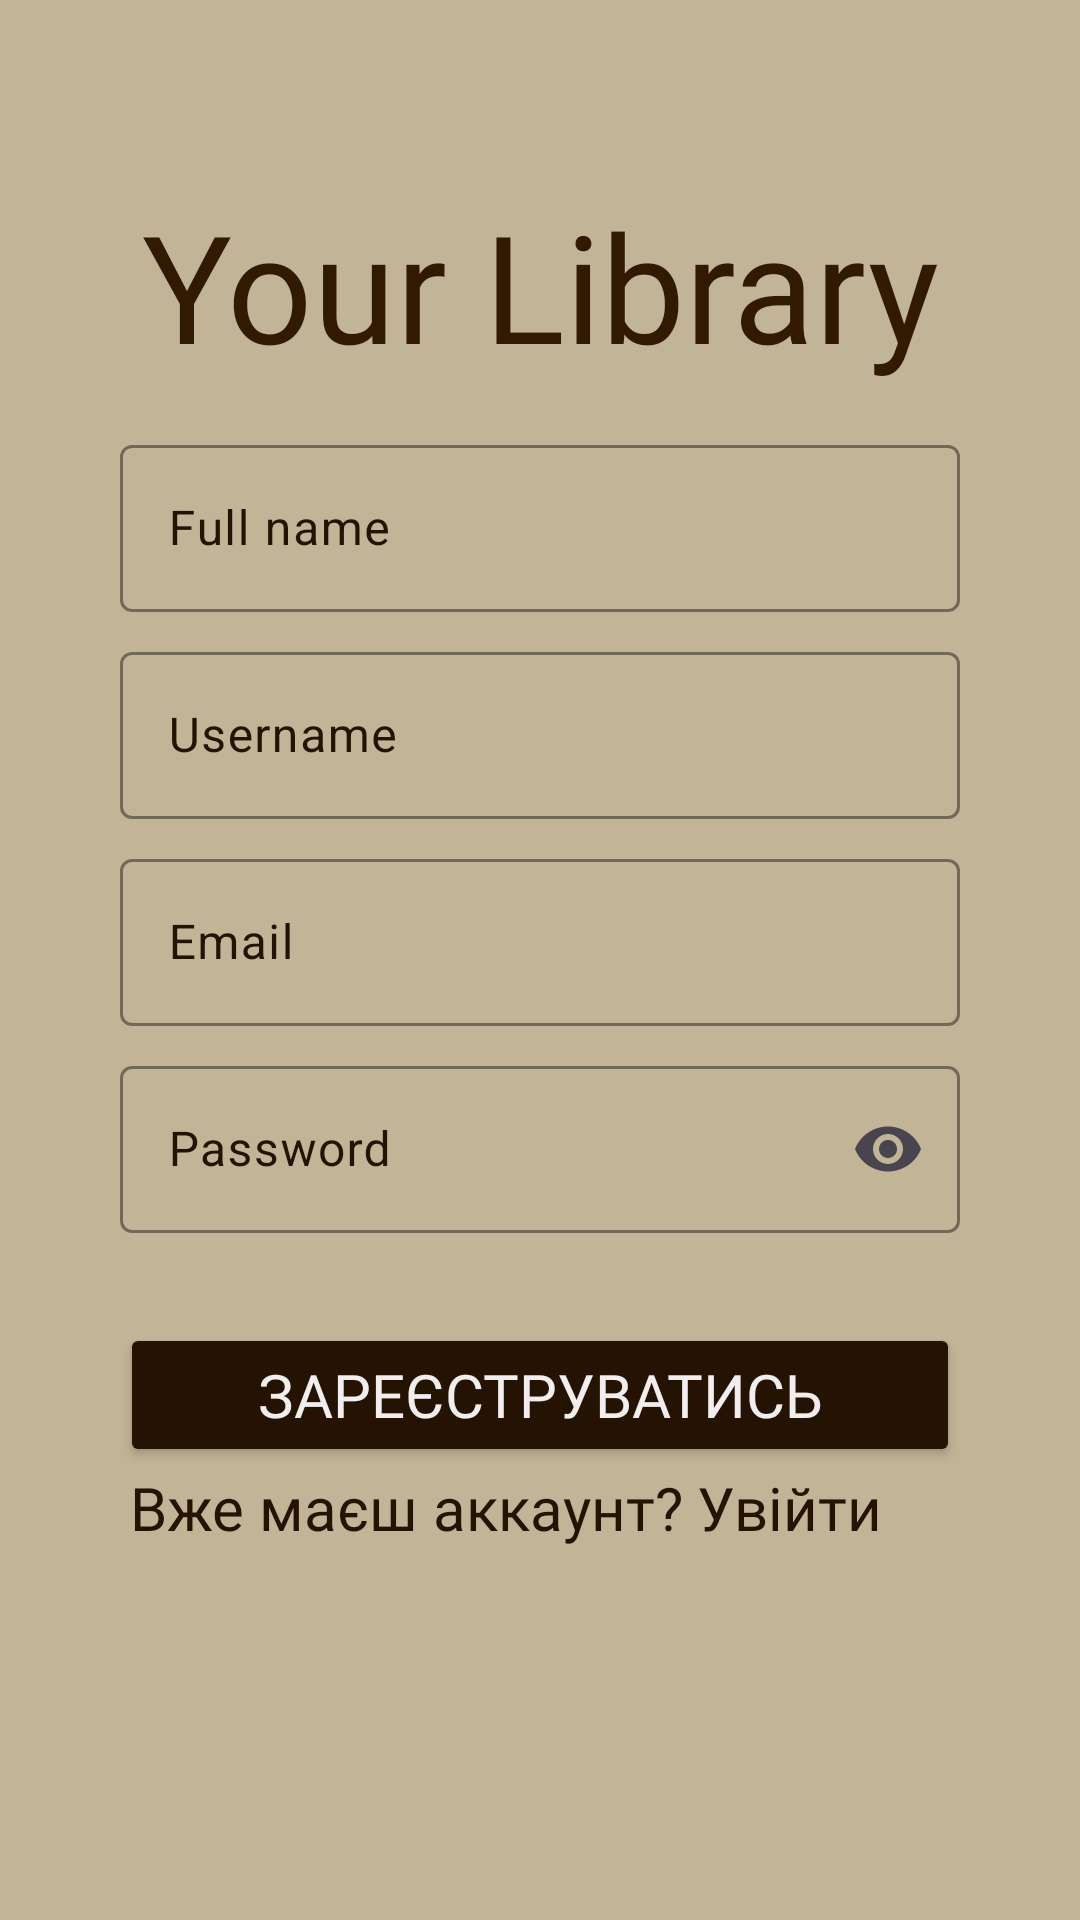

Write the Android layout XML for this screen, with the resource values it uses.
<!-- AndroidManifest.xml: application theme Theme.YourLibrary_palazova -->
<!-- res/layout/fragment_register.xml -->
<?xml version="1.0" encoding="utf-8"?>
<androidx.constraintlayout.widget.ConstraintLayout xmlns:android="http://schemas.android.com/apk/res/android"
    xmlns:app="http://schemas.android.com/apk/res-auto"
    xmlns:tools="http://schemas.android.com/tools"
    android:layout_width="match_parent"
    android:layout_height="match_parent"
    android:background="#C2B497">

    <TextView
        android:id="@+id/textView"
        android:layout_width="0dp"
        android:layout_height="wrap_content"
        android:fontFamily="@font/spirax"
        android:paddingTop="8dp"
        android:paddingBottom="8dp"
        android:text="Your Library"
        android:textAlignment="center"
        android:textColor="#311904"
        android:textSize="50sp"
        app:layout_constraintBottom_toBottomOf="parent"
        app:layout_constraintEnd_toEndOf="parent"
        app:layout_constraintHorizontal_bias="0.0"
        app:layout_constraintStart_toStartOf="parent"
        app:layout_constraintTop_toTopOf="parent"
        app:layout_constraintVertical_bias="0.096" />

    <com.google.android.material.textfield.TextInputLayout
        android:id="@+id/textInputLayout5"
        style="@style/Widget.Material3.TextInputLayout.OutlinedBox"
        android:layout_width="0dp"
        android:layout_height="wrap_content"
        android:layout_marginStart="40dp"
        android:layout_marginEnd="40dp"
        android:hint="Full name"
        android:textColorHint="#241203"
        app:boxStrokeColor="#F1EDE3"
        app:hintTextColor="#F1EDE3"
        app:boxBackgroundMode="outline"
        app:layout_constraintBottom_toBottomOf="parent"
        app:layout_constraintEnd_toEndOf="parent"
        app:layout_constraintHorizontal_bias="0.0"
        app:layout_constraintStart_toStartOf="parent"
        app:layout_constraintTop_toTopOf="parent"
        app:layout_constraintVertical_bias="0.247">

        <com.google.android.material.textfield.TextInputEditText
            android:id="@+id/inputEditTextName"
            android:layout_width="match_parent"
            android:layout_height="wrap_content"
            android:imeOptions="actionNext"
            android:inputType="text" />
    </com.google.android.material.textfield.TextInputLayout>


    <com.google.android.material.textfield.TextInputLayout
        android:id="@+id/textInputLayout6"
        style="@style/Widget.Material3.TextInputLayout.OutlinedBox"
        android:layout_width="0dp"
        android:layout_height="wrap_content"
        android:layout_marginStart="40dp"
        android:layout_marginTop="8dp"
        android:layout_marginEnd="40dp"
        android:hint="Username"
        android:textColorHint="#241203"
        app:boxStrokeColor="#F1EDE3"
        app:hintTextColor="#F1EDE3"
        app:hintAnimationEnabled="false"

        app:layout_constraintBottom_toBottomOf="parent"
        app:layout_constraintEnd_toEndOf="parent"
        app:layout_constraintHorizontal_bias="0.0"
        app:layout_constraintStart_toStartOf="parent"
        app:layout_constraintTop_toBottomOf="@+id/textInputLayout5"
        app:layout_constraintVertical_bias="0.0">

        <com.google.android.material.textfield.TextInputEditText
            android:id="@+id/inputEditTextNickname"
            android:layout_width="match_parent"
            android:layout_height="wrap_content"
            android:imeOptions="actionNext"
            android:inputType="text" />
    </com.google.android.material.textfield.TextInputLayout>

    <com.google.android.material.textfield.TextInputLayout
        android:id="@+id/textInputLayout3"
        style="@style/Widget.Material3.TextInputLayout.OutlinedBox"
        android:layout_width="0dp"
        android:layout_height="wrap_content"
        android:layout_marginStart="40dp"
        android:layout_marginTop="8dp"
        android:layout_marginEnd="40dp"
        android:hint="Email"
        android:textColorHint="#241203"
        app:boxStrokeColor="#F1EDE3"
        app:hintTextColor="#F1EDE3"
        app:layout_constraintBottom_toBottomOf="parent"
        app:layout_constraintEnd_toEndOf="parent"
        app:layout_constraintHorizontal_bias="0.5"
        app:layout_constraintStart_toStartOf="parent"
        app:layout_constraintTop_toBottomOf="@+id/textInputLayout6"
        app:layout_constraintVertical_bias="0.0">

        <com.google.android.material.textfield.TextInputEditText
            android:id="@+id/inputEditTextEmail"
            android:layout_width="match_parent"
            android:layout_height="wrap_content"
            android:imeOptions="actionNext"
            android:inputType="textEmailAddress" />
    </com.google.android.material.textfield.TextInputLayout>

    <com.google.android.material.textfield.TextInputLayout
        android:id="@+id/textInputLayout4"
        style="@style/Widget.Material3.TextInputLayout.OutlinedBox"
        android:layout_width="0dp"
        android:layout_height="wrap_content"
        android:layout_marginStart="40dp"
        android:layout_marginTop="8dp"
        android:layout_marginEnd="40dp"
        android:hint="Password"
        android:textColorHint="#241203"
        app:boxStrokeColor="#F1EDE3"
        app:endIconMode="password_toggle"
        app:hintTextColor="#F1EDE3"
        app:layout_constraintBottom_toBottomOf="parent"
        app:layout_constraintEnd_toEndOf="parent"
        app:layout_constraintHorizontal_bias="0.0"
        app:layout_constraintStart_toStartOf="parent"
        app:layout_constraintTop_toBottomOf="@+id/textInputLayout3"
        app:layout_constraintVertical_bias="0.0">

        <com.google.android.material.textfield.TextInputEditText
            android:id="@+id/inputEditTextPassword"
            android:layout_width="match_parent"
            android:layout_height="wrap_content"
            android:imeOptions="actionDone"
            android:inputType="textPassword" />

    </com.google.android.material.textfield.TextInputLayout>

    <Button
        android:id="@+id/registerButton"
        android:layout_width="0dp"
        android:layout_height="wrap_content"
        android:layout_marginStart="40dp"
        android:layout_marginEnd="40dp"
        android:backgroundTint="#241203"
        android:fontFamily="@font/oswald_semibold"
        android:text="Зареєструватись"
        android:textAlignment="center"
        android:textColor="#F2EEED"
        android:textSize="20sp"
        app:layout_constraintBottom_toBottomOf="parent"
        app:layout_constraintEnd_toEndOf="parent"
        app:layout_constraintHorizontal_bias="0.0"
        app:layout_constraintStart_toStartOf="parent"
        app:layout_constraintTop_toBottomOf="@+id/textInputLayout4"
        app:layout_constraintVertical_bias="0.166" />


    <TextView
        android:id="@+id/textView2"
        android:layout_width="wrap_content"
        android:layout_height="wrap_content"
        android:fontFamily="@font/oswald"
        android:text="Вже маєш аккаунт? "
        android:textAlignment="textEnd"
        android:textColor="#241203"
        android:textSize="20sp"
        app:layout_constraintBottom_toBottomOf="parent"
        app:layout_constraintEnd_toStartOf="@+id/textViewLink"
        app:layout_constraintHorizontal_bias="0.5"
        app:layout_constraintHorizontal_chainStyle="packed"
        app:layout_constraintStart_toStartOf="parent"
        app:layout_constraintTop_toBottomOf="@+id/registerButton"
        app:layout_constraintVertical_bias="0.0" />

    <TextView
        android:id="@+id/textViewLink"
        android:layout_width="65dp"
        android:layout_height="33dp"
        android:layout_marginEnd="20dp"
        android:clickable="true"
        android:focusable="true"
        android:fontFamily="@font/oswald_semibold"
        android:text="Увійти"
        android:textColor="#241203"
        android:textSize="20sp"
        app:layout_constraintBottom_toBottomOf="parent"
        app:layout_constraintEnd_toEndOf="parent"
        app:layout_constraintHorizontal_bias="0.5"
        app:layout_constraintStart_toEndOf="@+id/textView2"
        app:layout_constraintTop_toBottomOf="@+id/registerButton"
        app:layout_constraintVertical_bias="0.0" />


</androidx.constraintlayout.widget.ConstraintLayout>
<!-- resources referenced by this layout -->
<resources>
  <style name="Theme.YourLibrary_palazova" parent="Base.Theme.YourLibrary_palazova" />
  <style name="Base.Theme.YourLibrary_palazova" parent="Theme.Material3.DayNight.NoActionBar">
          
          
  
      </style>
</resources>
